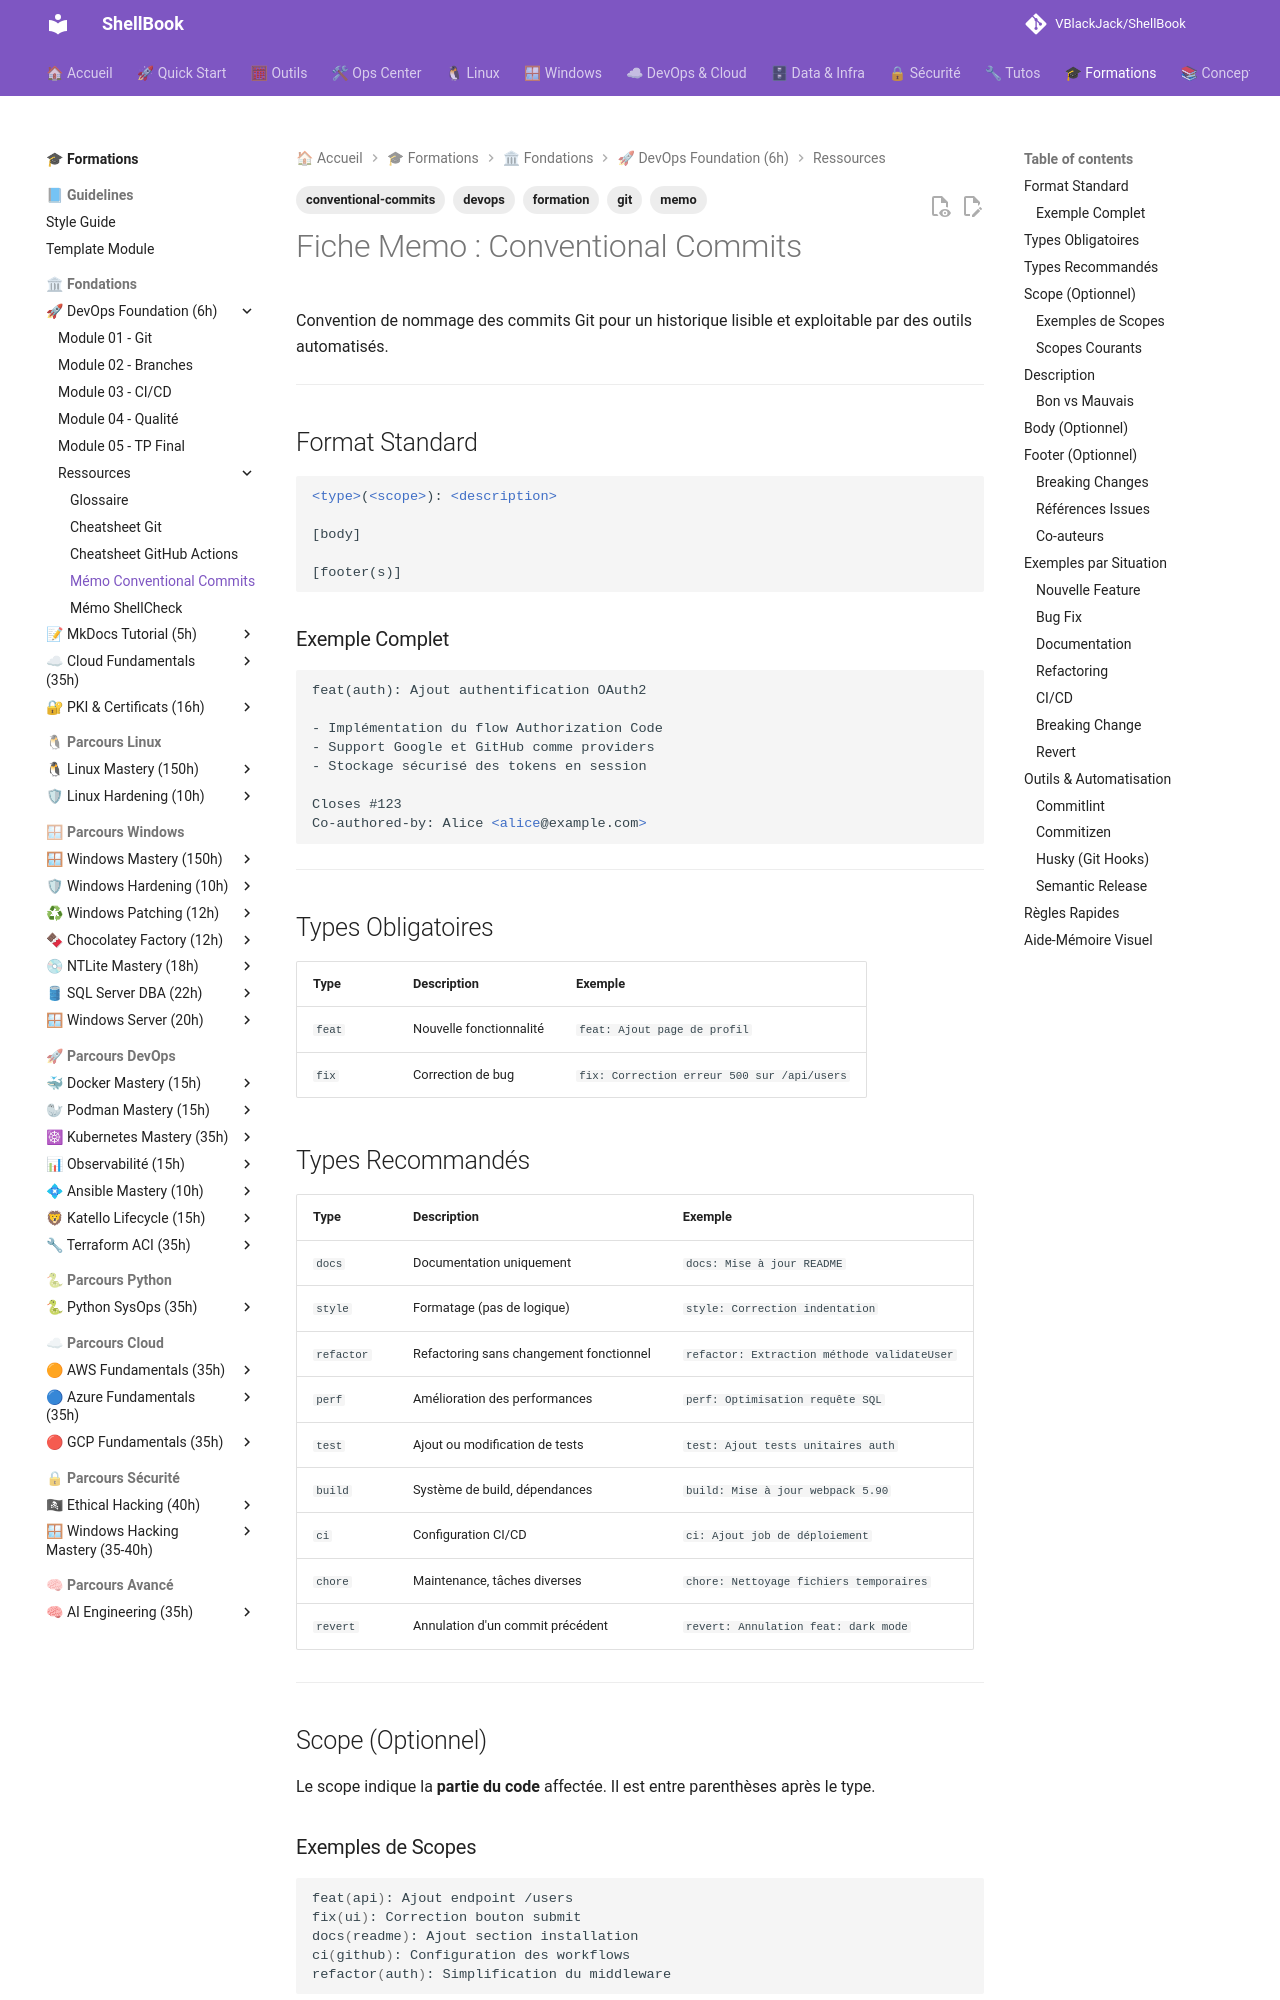

repository: VBlackJack/ShellBook · page: formations/devops-foundation/memo-conventional-commits/index.html · generator: mkdocs

---
tags:
  - formation
  - devops
  - git
  - conventional-commits
  - memo
---

# Fiche Memo : Conventional Commits

Convention de nommage des commits Git pour un historique lisible et exploitable par des outils automatisés.

---

## Format Standard

```xml
<type>(<scope>): <description>

[body]

[footer(s)]
```

### Exemple Complet

```xml
feat(auth): Ajout authentification OAuth2

- Implémentation du flow Authorization Code
- Support Google et GitHub comme providers
- Stockage sécurisé des tokens en session

Closes #123
Co-authored-by: Alice <alice@example.com>
```

---

## Types Obligatoires

| Type | Description | Exemple |
|------|-------------|---------|
| `feat` | Nouvelle fonctionnalité | `feat: Ajout page de profil` |
| `fix` | Correction de bug | `fix: Correction erreur 500 sur /api/users` |

## Types Recommandés

| Type | Description | Exemple |
|------|-------------|---------|
| `docs` | Documentation uniquement | `docs: Mise à jour README` |
| `style` | Formatage (pas de logique) | `style: Correction indentation` |
| `refactor` | Refactoring sans changement fonctionnel | `refactor: Extraction méthode validateUser` |
| `perf` | Amélioration des performances | `perf: Optimisation requête SQL` |
| `test` | Ajout ou modification de tests | `test: Ajout tests unitaires auth` |
| `build` | Système de build, dépendances | `build: Mise à jour webpack 5.90` |
| `ci` | Configuration CI/CD | `ci: Ajout job de déploiement` |
| `chore` | Maintenance, tâches diverses | `chore: Nettoyage fichiers temporaires` |
| `revert` | Annulation d'un commit précédent | `revert: Annulation feat: dark mode` |

---

## Scope (Optionnel)

Le scope indique la **partie du code** affectée. Il est entre parenthèses après le type.

### Exemples de Scopes

```bash
feat(api): Ajout endpoint /users
fix(ui): Correction bouton submit
docs(readme): Ajout section installation
ci(github): Configuration des workflows
refactor(auth): Simplification du middleware
```
